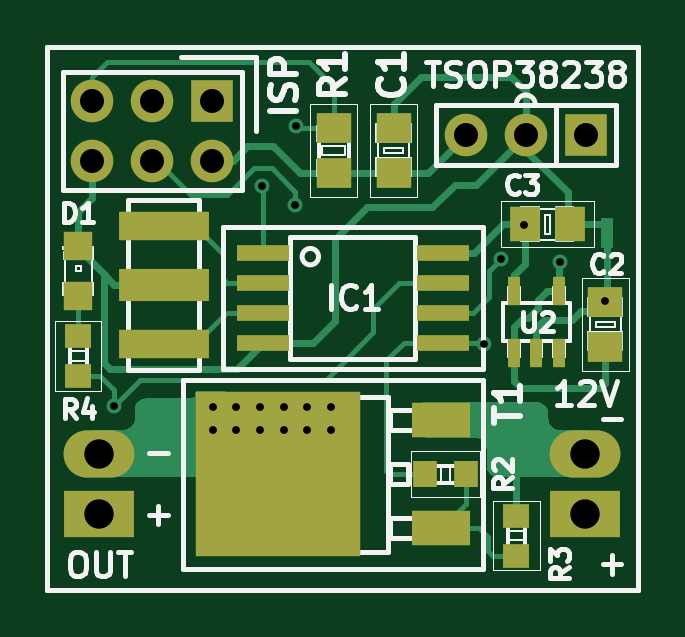
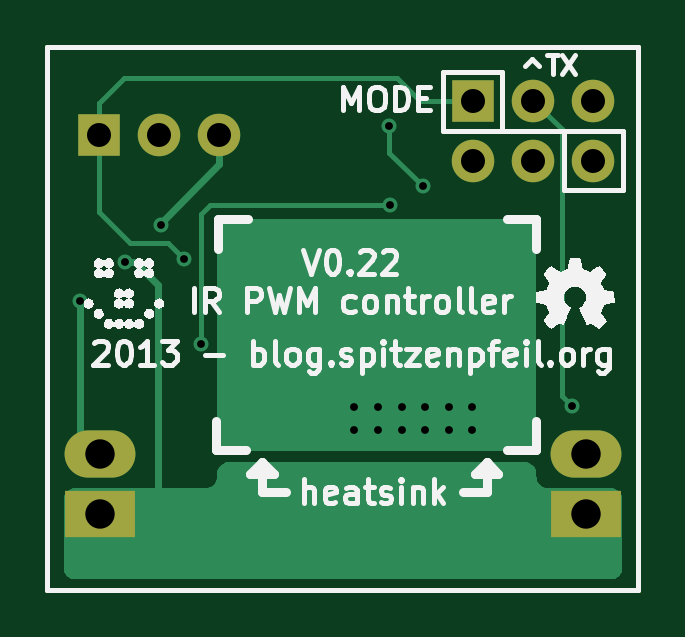
Circuit board: 8 layer files. Board 25.0 x 23.0 mm.
- bottom_mask: LED-strip_PWM_IR-B_Mask.gbs (837 bytes)
- bottom_silk: LED-strip_PWM_IR-B_SilkS.gbo (33485 bytes)
- bottom_copper: LED-strip_PWM_IR-Back.gbl (7092 bytes)
- outline: LED-strip_PWM_IR-Edge_Cuts.gbr (433 bytes)
- top_mask: LED-strip_PWM_IR-F_Mask.gts (1859 bytes)
- top_silk: LED-strip_PWM_IR-F_SilkS.gto (21961 bytes)
- top_copper: LED-strip_PWM_IR-Front.gtl (11360 bytes)
- drill: LED-strip_PWM_IR.drl (609 bytes)

=== bottom_mask: LED-strip_PWM_IR-B_Mask.gbs ===
G04 (created by PCBNEW (2013-02-09 BZR 3938)-testing) date Tue 12 Feb 2013 03:52:52 PM CET*
%MOIN*%
G04 Gerber Fmt 3.4, Leading zero omitted, Abs format*
%FSLAX34Y34*%
G01*
G70*
G90*
G04 APERTURE LIST*
%ADD10C,3.14961e-06*%
%ADD11C,0.00787402*%
%ADD12R,0.0708661X0.0708661*%
%ADD13C,0.0708661*%
%ADD14R,0.11811X0.0787402*%
%ADD15O,0.11811X0.0787402*%
G04 APERTURE END LIST*
G54D10*
G54D11*
X29921Y-13779D02*
X29921Y-22834D01*
X39763Y-22834D02*
X39763Y-13779D01*
X39763Y-13779D02*
X29921Y-13779D01*
X39763Y-22834D02*
X29921Y-22834D01*
G54D12*
X32670Y-14680D03*
G54D13*
X32670Y-15680D03*
X31670Y-14680D03*
X31670Y-15680D03*
X30670Y-14680D03*
X30670Y-15680D03*
G54D12*
X38893Y-15255D03*
G54D13*
X37893Y-15255D03*
X36893Y-15255D03*
G54D14*
X38877Y-21562D03*
G54D15*
X38877Y-20562D03*
G54D14*
X30787Y-21562D03*
G54D15*
X30787Y-20562D03*
M02*

=== bottom_silk: LED-strip_PWM_IR-B_SilkS.gbo (33485 bytes, source omitted) ===
=== bottom_copper: LED-strip_PWM_IR-Back.gbl (7092 bytes, source omitted) ===
=== outline: LED-strip_PWM_IR-Edge_Cuts.gbr ===
G04 (created by PCBNEW (2013-02-09 BZR 3938)-testing) date Tue 12 Feb 2013 03:52:52 PM CET*
%MOIN*%
G04 Gerber Fmt 3.4, Leading zero omitted, Abs format*
%FSLAX34Y34*%
G01*
G70*
G90*
G04 APERTURE LIST*
%ADD10C,3.14961e-06*%
%ADD11C,0.00787402*%
G04 APERTURE END LIST*
G54D10*
G54D11*
X29921Y-13779D02*
X29921Y-22834D01*
X39763Y-22834D02*
X39763Y-13779D01*
X39763Y-13779D02*
X29921Y-13779D01*
X39763Y-22834D02*
X29921Y-22834D01*
M02*

=== top_mask: LED-strip_PWM_IR-F_Mask.gts ===
G04 (created by PCBNEW (2013-02-09 BZR 3938)-testing) date Tue 12 Feb 2013 03:52:52 PM CET*
%MOIN*%
G04 Gerber Fmt 3.4, Leading zero omitted, Abs format*
%FSLAX34Y34*%
G01*
G70*
G90*
G04 APERTURE LIST*
%ADD10C,3.14961e-06*%
%ADD11C,0.00787402*%
%ADD12R,0.0984252X0.0590551*%
%ADD13R,0.275591X0.275591*%
%ADD14R,0.149606X0.0472441*%
%ADD15R,0.149606X0.0551181*%
%ADD16R,0.0708661X0.0708661*%
%ADD17C,0.0708661*%
%ADD18R,0.11811X0.0787402*%
%ADD19O,0.11811X0.0787402*%
%ADD20R,0.059X0.0511*%
%ADD21R,0.0511X0.059*%
%ADD22R,0.0393X0.0433*%
%ADD23R,0.0433X0.0393*%
%ADD24R,0.0472X0.0472*%
%ADD25R,0.0216X0.0472*%
%ADD26R,0.0866142X0.0275591*%
G04 APERTURE END LIST*
G54D10*
G54D11*
X29921Y-13779D02*
X29921Y-22834D01*
X39763Y-22834D02*
X39763Y-13779D01*
X39763Y-13779D02*
X29921Y-13779D01*
X39763Y-22834D02*
X29921Y-22834D01*
G54D12*
X36476Y-21811D03*
X36476Y-20000D03*
G54D13*
X33760Y-20905D03*
G54D14*
X31860Y-16765D03*
G54D15*
X31860Y-17750D03*
G54D14*
X31860Y-18734D03*
G54D16*
X32670Y-14680D03*
G54D17*
X32670Y-15680D03*
X31670Y-14680D03*
X31670Y-15680D03*
X30670Y-14680D03*
X30670Y-15680D03*
G54D16*
X38893Y-15255D03*
G54D17*
X37893Y-15255D03*
X36893Y-15255D03*
G54D18*
X38877Y-21562D03*
G54D19*
X38877Y-20562D03*
G54D18*
X30787Y-21562D03*
G54D19*
X30787Y-20562D03*
G54D20*
X34690Y-15884D03*
X34690Y-15136D03*
G54D21*
X37876Y-16740D03*
X38624Y-16740D03*
G54D20*
X39220Y-18784D03*
X39220Y-18036D03*
X35690Y-15884D03*
X35690Y-15136D03*
G54D22*
X36221Y-20905D03*
X36889Y-20905D03*
G54D23*
X37736Y-21595D03*
X37736Y-22263D03*
X30433Y-18603D03*
X30433Y-19271D03*
G54D24*
X30433Y-17932D03*
X30433Y-17106D03*
G54D25*
X37696Y-18881D03*
X38070Y-18881D03*
X38444Y-18881D03*
X38444Y-17859D03*
X37696Y-17859D03*
G54D26*
X33510Y-17220D03*
X33510Y-17720D03*
X33510Y-18220D03*
X33510Y-18720D03*
X36510Y-18720D03*
X36510Y-18220D03*
X36510Y-17720D03*
X36510Y-17220D03*
M02*

=== top_silk: LED-strip_PWM_IR-F_SilkS.gto (21961 bytes, source omitted) ===
=== top_copper: LED-strip_PWM_IR-Front.gtl (11360 bytes, source omitted) ===
=== drill: LED-strip_PWM_IR.drl ===
M48
INCH,TZ
T1C0.013
T2C0.040
T3C0.049
%
G90
G05
T1
X031024Y-019764
X032677Y-019783
X032677Y-020177
X033071Y-019783
X033071Y-020177
X033465Y-019783
X033465Y-020177
X033500Y-016110
X033858Y-019783
X033858Y-020177
X034055Y-016417
X034060Y-015100
X034252Y-019783
X034252Y-020177
X034646Y-019783
X034646Y-020177
X037205Y-018740
X037480Y-017323
X037870Y-016760
X038465Y-017362
X039220Y-018020
T2
X030670Y-014680
X030670Y-015680
X031670Y-014680
X031670Y-015680
X032670Y-014680
X032670Y-015680
X036894Y-015256
X037894Y-015256
X038894Y-015256
T3
X030787Y-020563
X030787Y-021563
X038878Y-020563
X038878Y-021563
T0
M30
